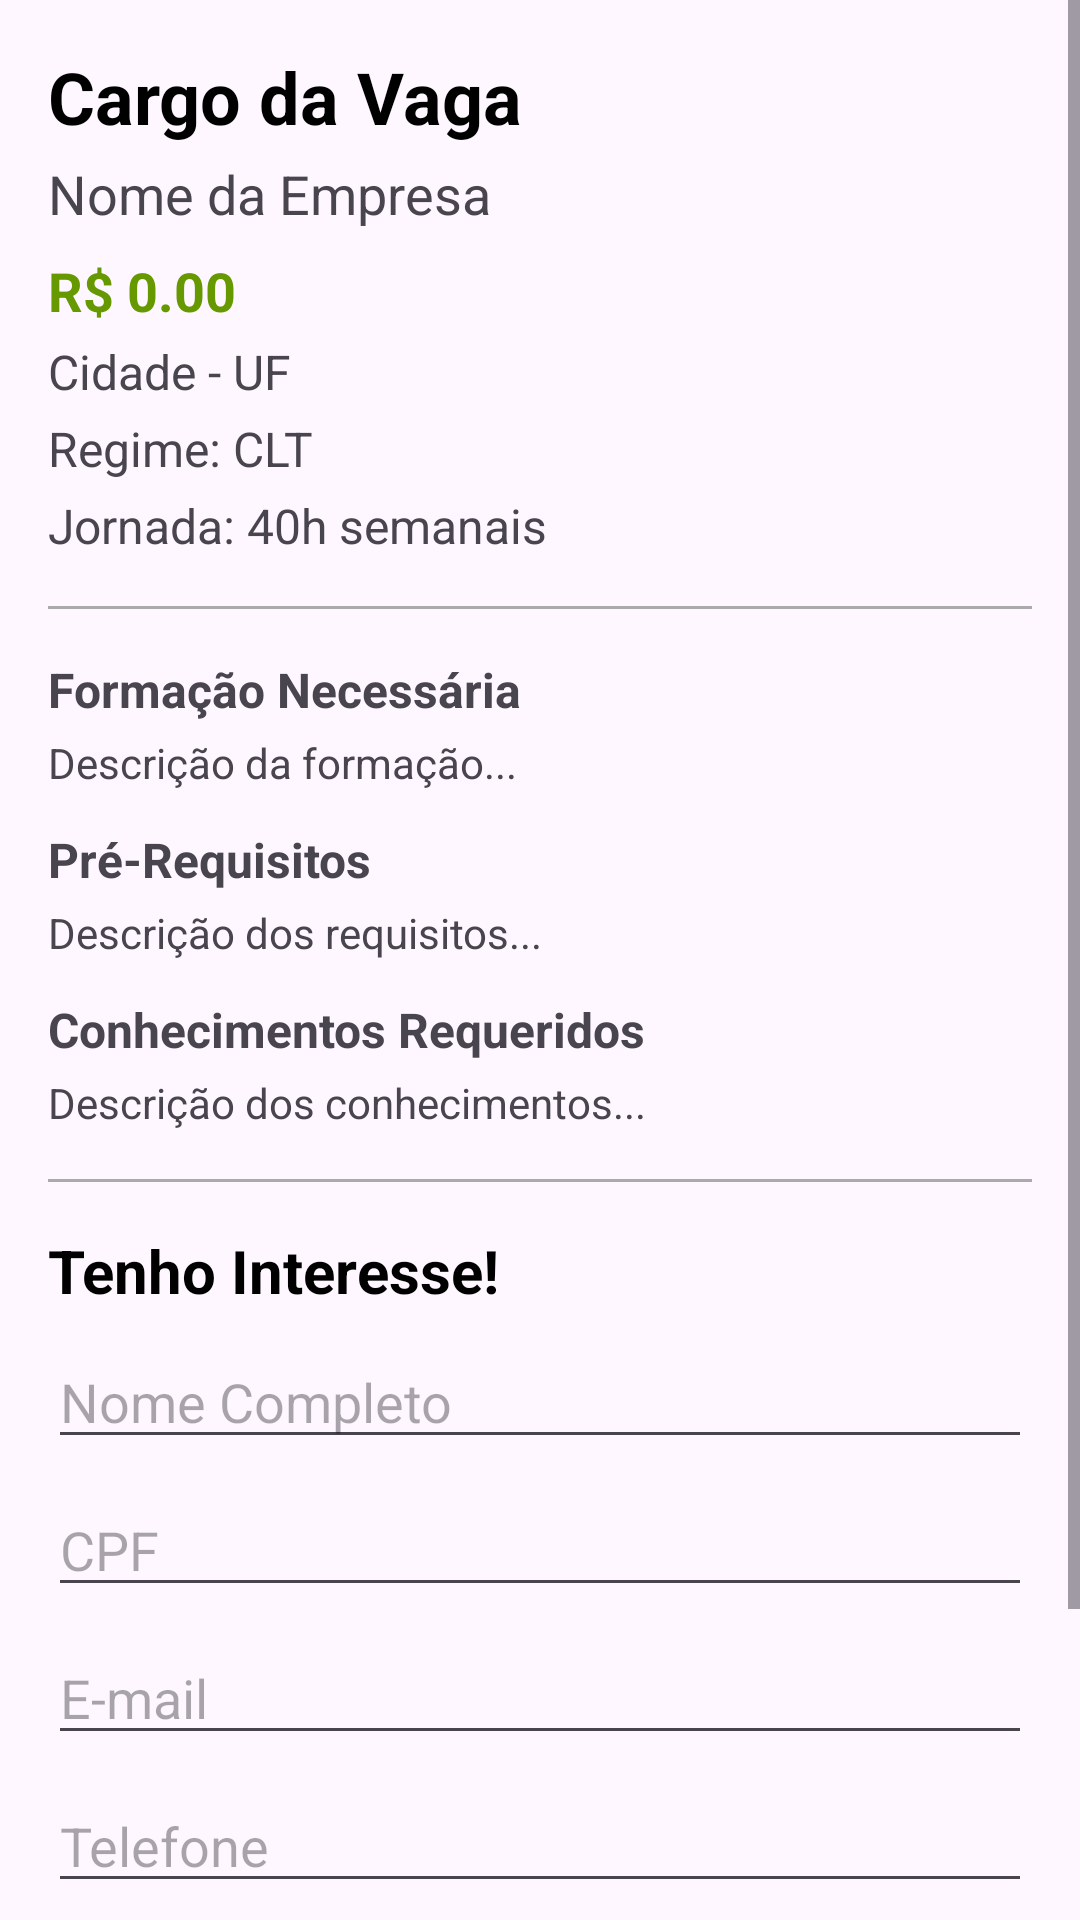

Reconstruct the res/layout file that produces this screen, plus the resources it refers to.
<!-- AndroidManifest.xml: application theme Theme.VagasApp -->
<!-- res/layout/activity_detalhes_vaga.xml -->
<?xml version="1.0" encoding="utf-8"?>

<ScrollView xmlns:android="http://schemas.android.com/apk/res/android"
    xmlns:tools="http://schemas.android.com/tools"
    android:layout_width="match_parent"
    android:layout_height="match_parent"
    android:id="@+id/main"
    tools:context=".activities.DetalhesVagaActivity">

    <LinearLayout
        android:layout_width="match_parent"
        android:layout_height="wrap_content"
        android:orientation="vertical"
        android:padding="16dp">

        <TextView
            android:id="@+id/tvCargoDetalhe"
            android:layout_width="wrap_content"
            android:layout_height="wrap_content"
            android:text="Cargo da Vaga"
            android:textSize="24sp"
            android:textStyle="bold"
            android:textColor="@android:color/black" />

        <TextView
            android:id="@+id/tvEmpresaDetalhe"
            android:layout_width="wrap_content"
            android:layout_height="wrap_content"
            android:text="Nome da Empresa"
            android:textSize="18sp"
            android:layout_marginTop="4dp" />

        <TextView
            android:id="@+id/tvRemuneracaoDetalhe"
            android:layout_width="wrap_content"
            android:layout_height="wrap_content"
            android:text="R$ 0.00"
            android:textSize="18sp"
            android:textColor="@android:color/holo_green_dark"
            android:textStyle="bold"
            android:layout_marginTop="8dp" />

        <TextView
            android:id="@+id/tvLocalDetalhe"
            android:layout_width="wrap_content"
            android:layout_height="wrap_content"
            android:text="Cidade - UF"
            android:textSize="16sp"
            android:layout_marginTop="4dp" />

        <TextView
            android:id="@+id/tvRegimeDetalhe"
            android:layout_width="wrap_content"
            android:layout_height="wrap_content"
            android:text="Regime: CLT"
            android:textSize="16sp"
            android:layout_marginTop="4dp" />

        <TextView
            android:id="@+id/tvJornadaDetalhe"
            android:layout_width="wrap_content"
            android:layout_height="wrap_content"
            android:text="Jornada: 40h semanais"
            android:textSize="16sp"
            android:layout_marginTop="4dp" />

        <View
            android:layout_width="match_parent"
            android:layout_height="1dp"
            android:background="@android:color/darker_gray"
            android:layout_marginTop="16dp"
            android:layout_marginBottom="16dp" />

        <TextView
            android:layout_width="wrap_content"
            android:layout_height="wrap_content"
            android:text="Formação Necessária"
            android:textSize="16sp"
            android:textStyle="bold" />

        <TextView
            android:id="@+id/tvFormacaoDetalhe"
            android:layout_width="match_parent"
            android:layout_height="wrap_content"
            android:text="Descrição da formação..."
            android:layout_marginTop="4dp"/>

        <TextView
            android:layout_width="wrap_content"
            android:layout_height="wrap_content"
            android:text="Pré-Requisitos"
            android:textSize="16sp"
            android:textStyle="bold"
            android:layout_marginTop="12dp"/>

        <TextView
            android:id="@+id/tvRequisitosDetalhe"
            android:layout_width="match_parent"
            android:layout_height="wrap_content"
            android:text="Descrição dos requisitos..."
            android:layout_marginTop="4dp"/>

        <TextView
            android:layout_width="wrap_content"
            android:layout_height="wrap_content"
            android:text="Conhecimentos Requeridos"
            android:textSize="16sp"
            android:textStyle="bold"
            android:layout_marginTop="12dp"/>

        <TextView
            android:id="@+id/tvConhecimentosDetalhe"
            android:layout_width="match_parent"
            android:layout_height="wrap_content"
            android:text="Descrição dos conhecimentos..."
            android:layout_marginTop="4dp"/>

        <View
            android:layout_width="match_parent"
            android:layout_height="1dp"
            android:background="@android:color/darker_gray"
            android:layout_marginTop="16dp"
            android:layout_marginBottom="16dp" />

        <TextView
            android:layout_width="wrap_content"
            android:layout_height="wrap_content"
            android:text="Tenho Interesse!"
            android:textSize="20sp"
            android:textStyle="bold"
            android:textColor="@android:color/black" />

        <EditText
            android:id="@+id/etNome"
            android:layout_width="match_parent"
            android:layout_height="wrap_content"
            android:hint="Nome Completo"
            android:inputType="textPersonName"
            android:layout_marginTop="8dp"/>

        <EditText
            android:id="@+id/etCpf"
            android:layout_width="match_parent"
            android:layout_height="wrap_content"
            android:hint="CPF"
            android:inputType="number"
            android:layout_marginTop="8dp"/>

        <EditText
            android:id="@+id/etEmail"
            android:layout_width="match_parent"
            android:layout_height="wrap_content"
            android:hint="E-mail"
            android:inputType="textEmailAddress"
            android:layout_marginTop="8dp"/>

        <EditText
            android:id="@+id/etTelefone"
            android:layout_width="match_parent"
            android:layout_height="wrap_content"
            android:hint="Telefone"
            android:inputType="phone"
            android:layout_marginTop="8dp"/>

        <EditText
            android:id="@+id/etFormacao"
            android:layout_width="match_parent"
            android:layout_height="wrap_content"
            android:hint="Sua Formação (Ex: Bacharel em C.C.)"
            android:inputType="text"
            android:layout_marginTop="8dp"/>

        <Button
            android:id="@+id/btnEnviarInteresse"
            android:layout_width="match_parent"
            android:layout_height="wrap_content"
            android:text="Registrar Interesse"
            android:textSize="18sp"
            android:layout_marginTop="16dp"/>

        <ProgressBar
            android:id="@+id/progressBarDetalhe"
            android:layout_width="wrap_content"
            android:layout_height="wrap_content"
            android:layout_gravity="center"
            android:visibility="gone"
            android:layout_marginTop="8dp"/>

    </LinearLayout>
</ScrollView>
<!-- resources referenced by this layout -->
<resources>
  <style name="Theme.VagasApp" parent="Base.Theme.VagasApp" />
  <style name="Base.Theme.VagasApp" parent="Theme.Material3.DayNight.NoActionBar">
          
          
      </style>
</resources>
